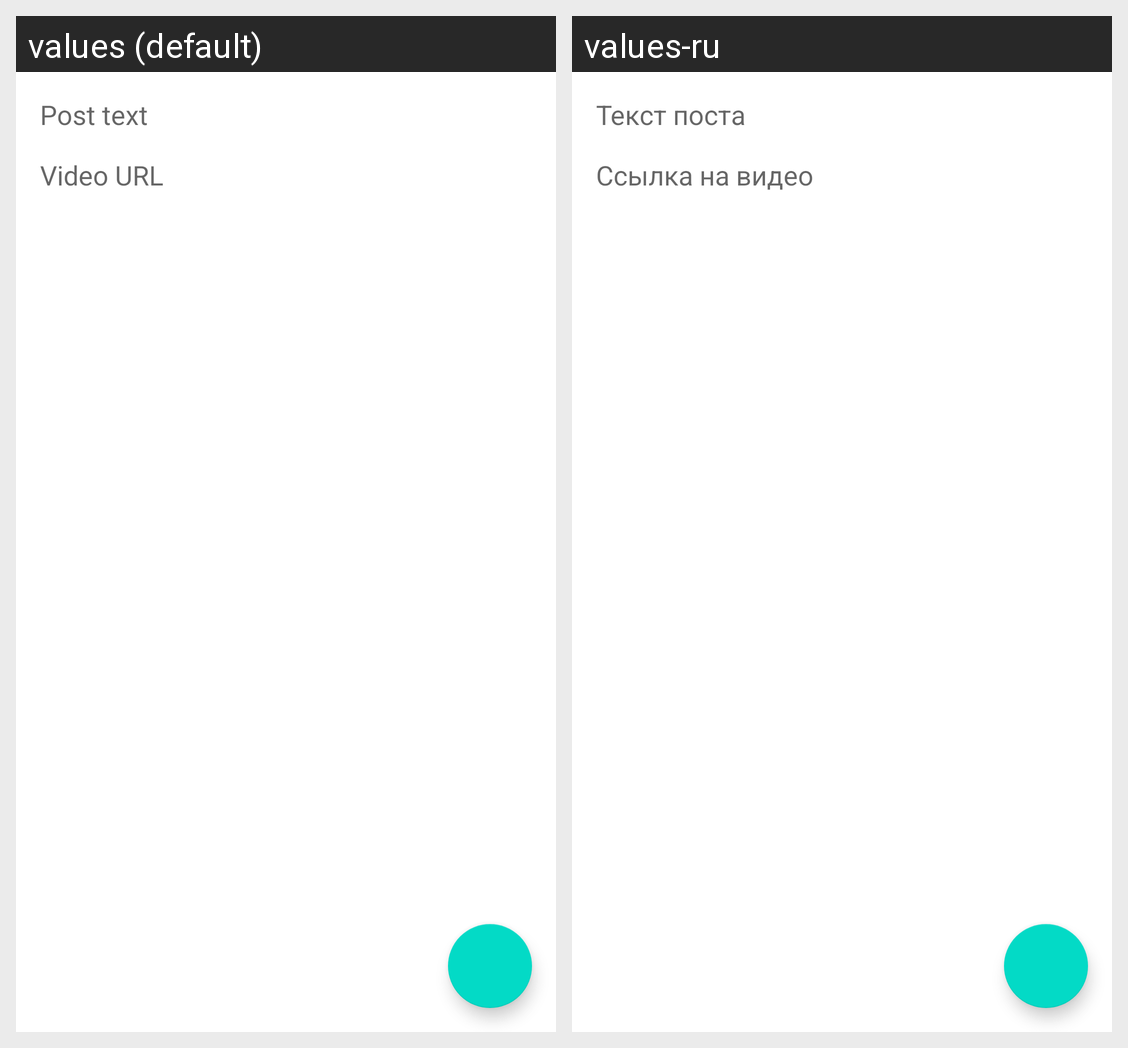

For this localized Android screen grid, give each drawn string resource with its value in every locale shown.
Android screen res/layout/activity_new_post.xml rendered under 2 locales, left to right: values (default), values-ru. Device: Nexus 5 (rendered at 1080×1920; each locale shown at half size, 540×960, under a caption strip naming it); theme AppTheme.
Strings drawn on this screen, with the default value and each locale's value (text and hints the layout hard-codes, and strings that could not be matched under every locale, appear in the picture but are not listed):

post_text
  values: Post text
  values-ru: Текст поста

video_url
  values: Video URL
  values-ru: Ссылка на видео
